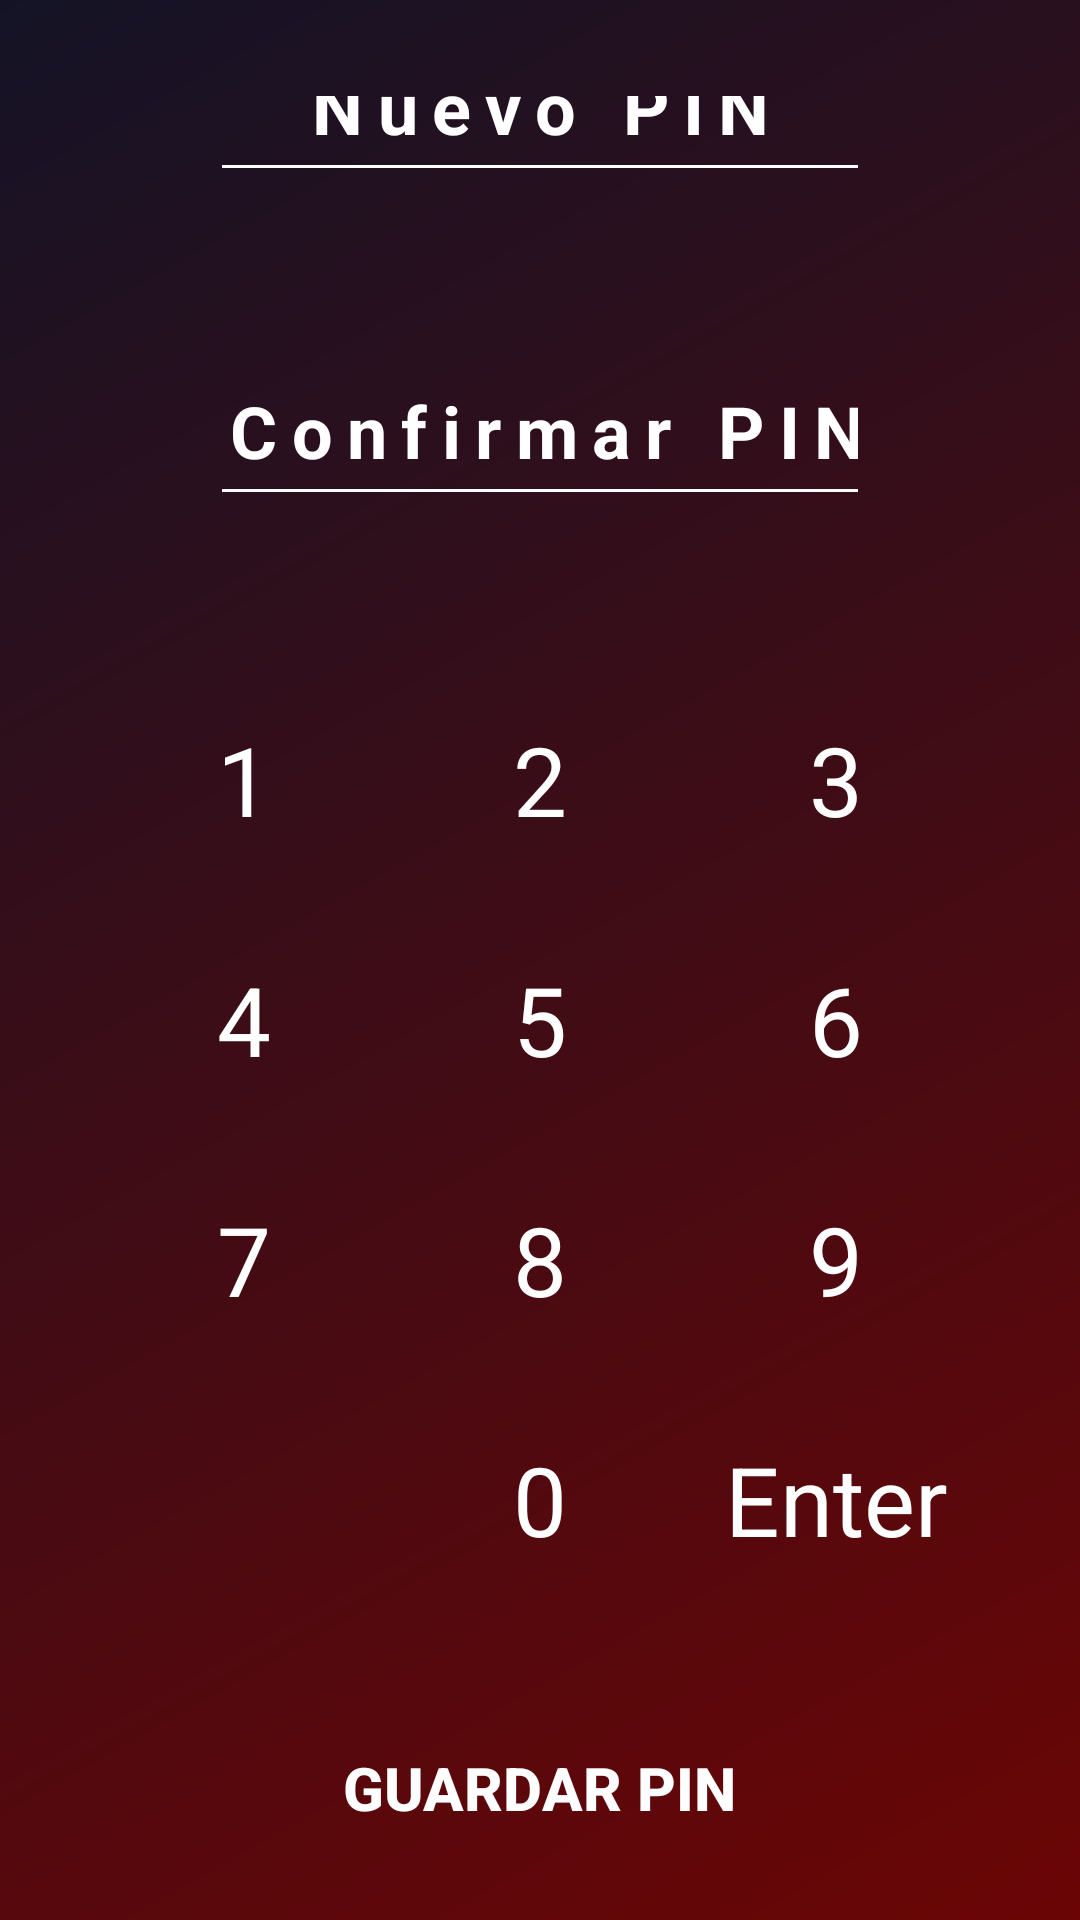

Produce the Android XML layout that renders to this screen, including the resource entries it uses.
<!-- AndroidManifest.xml: application theme Theme.GastosPersonales -->
<!-- res/layout/activity_set_pin.xml -->
<?xml version="1.0" encoding="utf-8"?>
<LinearLayout xmlns:android="http://schemas.android.com/apk/res/android"
    android:layout_width="match_parent"
    android:layout_height="match_parent"
    android:orientation="vertical"
    android:padding="32dp"
    android:gravity="center"
    android:background="@drawable/gradient_background">


    <EditText
        android:id="@+id/newPinInput"
        android:layout_width="220dp"
        android:layout_height="60dp"
        android:inputType="numberPassword"
        android:hint="Nuevo PIN"
        android:textColorHint="#FFFFFF"
        android:maxLength="4"
        android:textSize="24sp"
        android:letterSpacing="0.2"
        android:gravity="center"
        android:textColor="#FFFFFF"
        android:textStyle="bold"
        android:layout_marginBottom="48dp"
        android:backgroundTint="#FFFFFF" />

    <EditText
        android:id="@+id/confirmPinInput"
        android:layout_width="220dp"
        android:layout_height="60dp"
        android:inputType="numberPassword"
        android:hint="Confirmar PIN"
        android:textColorHint="#FFFFFF"
        android:maxLength="4"
        android:textSize="24sp"
        android:letterSpacing="0.2"
        android:gravity="center"
        android:textColor="#FFFFFF"
        android:textStyle="bold"
        android:layout_marginBottom="48dp"
        android:backgroundTint="#FFFFFF" />

    <GridLayout
        android:layout_width="match_parent"
        android:layout_height="wrap_content"
        android:columnCount="3"
        android:rowCount="4"
        android:alignmentMode="alignMargins"
        android:columnOrderPreserved="false">

        <TextView
            android:layout_width="0dp"
            android:layout_height="80dp"
            android:layout_columnWeight="1"
            android:gravity="center"
            android:text="1"
            android:textSize="32sp"
            android:textColor="#FFFFFF"/>

        <TextView
            android:layout_width="0dp"
            android:layout_height="80dp"
            android:layout_columnWeight="1"
            android:gravity="center"
            android:text="2"
            android:textSize="32sp"
            android:textColor="#FFFFFF"/>

        <TextView
            android:layout_width="0dp"
            android:layout_height="80dp"
            android:layout_columnWeight="1"
            android:gravity="center"
            android:text="3"
            android:textSize="32sp"
            android:textColor="#FFFFFF"/>

        <TextView
            android:layout_width="0dp"
            android:layout_height="80dp"
            android:layout_columnWeight="1"
            android:gravity="center"
            android:text="4"
            android:textSize="32sp"
            android:textColor="#FFFFFF"/>

        <TextView
            android:layout_width="0dp"
            android:layout_height="80dp"
            android:layout_columnWeight="1"
            android:gravity="center"
            android:text="5"
            android:textSize="32sp"
            android:textColor="#FFFFFF"/>

        <TextView
            android:layout_width="0dp"
            android:layout_height="80dp"
            android:layout_columnWeight="1"
            android:gravity="center"
            android:text="6"
            android:textSize="32sp"
            android:textColor="#FFFFFF"/>

        
        <TextView
            android:layout_width="0dp"
            android:layout_height="80dp"
            android:layout_columnWeight="1"
            android:gravity="center"
            android:text="7"
            android:textSize="32sp"
            android:textColor="#FFFFFF"/>

        <TextView
            android:layout_width="0dp"
            android:layout_height="80dp"
            android:layout_columnWeight="1"
            android:gravity="center"
            android:text="8"
            android:textSize="32sp"
            android:textColor="#FFFFFF"/>

        <TextView
            android:layout_width="0dp"
            android:layout_height="80dp"
            android:layout_columnWeight="1"
            android:gravity="center"
            android:text="9"
            android:textSize="32sp"
            android:textColor="#FFFFFF"/>

        
        <View
            android:layout_width="0dp"
            android:layout_height="80dp"
            android:layout_columnWeight="1"/>

        <TextView
            android:layout_width="0dp"
            android:layout_height="80dp"
            android:layout_columnWeight="1"
            android:gravity="center"
            android:text="0"
            android:textSize="32sp"
            android:textColor="#FFFFFF"/>

        <TextView
            android:layout_width="0dp"
            android:layout_height="80dp"
            android:layout_columnWeight="1"
            android:gravity="center"
            android:text="Enter"
            android:textSize="32sp"
            android:textColor="#FFFFFF"/>

    </GridLayout>

    <Button
        android:id="@+id/ingresarBtn"
        android:layout_width="167dp"
        android:layout_height="80dp"
        android:layout_marginTop="16dp"
        android:background="@drawable/rounded_button"
        android:elevation="4dp"
        android:gravity="center"
        android:text="Guardar PIN"
        android:textColor="#ffffff"
        android:textSize="20sp"
        android:textStyle="bold" />

</LinearLayout>
<!-- resources referenced by this layout -->
<resources>
  <!-- drawable gradient_background (drawable) -->
  <?xml version="1.0" encoding="utf-8"?>
  <shape xmlns:android="http://schemas.android.com/apk/res/android"
      android:shape="rectangle">
      <gradient
          android:startColor="#6B0505"
          android:endColor="#141326"
          android:angle="135"/>
  </shape>
  <!-- drawable rounded_button (drawable) -->
  <shape xmlns:android="http://schemas.android.com/apk/res/android"
      android:shape="rectangle">
      <corners android:radius="28dp" />
      <padding
          android:left="16dp"
          android:right="16dp"
          android:top="8dp"
          android:bottom="8dp" />
  </shape>
  <style name="Theme.GastosPersonales" parent="Theme.MaterialComponents.DayNight.DarkActionBar">
          
          <item name="colorPrimary">@color/ingresosColor</item>
          <item name="colorPrimaryVariant">@color/purple_700</item>
          <item name="colorOnPrimary">@color/white</item>
          
          <item name="colorSecondary">@color/teal_200</item>
          <item name="colorSecondaryVariant">@color/teal_700</item>
          <item name="colorOnSecondary">@color/black</item>
          
          <item name="android:statusBarColor">?attr/colorPrimaryVariant</item>
          
      </style>
  <color name="ingresosColor">#FF5B2E</color>
  <color name="purple_700">#FF3700B3</color>
  <color name="white">#FFFFFFFF</color>
  <color name="teal_200">#FF03DAC5</color>
  <color name="teal_700">#FF018786</color>
  <color name="black">#FF000000</color>
</resources>
